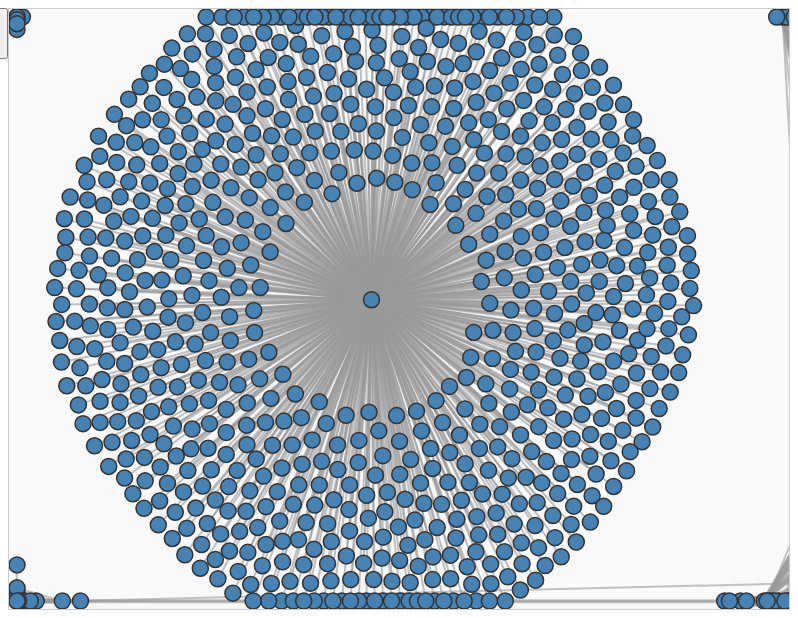
D3 v6 page, settled after 480 driven frames (8 s of simulated time); the page loaded 1 data file(s).


        const width = 800;
        const height = 600;

        const svg = d3.select("svg")
            .attr("width", width)
            .attr("height", height);

        const tooltip = d3.select(".tooltip");

        // Load the CSV file
        d3.csv("ACI-IoT-2023 - IP.csv").then(data => {
            // Limit to 100 rows
            const limitedData = data.slice(0, 1000);

            console.log("Limited Data:", limitedData); // Debugging step: Check the data

            const nodes = [];
            const links = [];
            const connectionCount = {}; // To store connection frequency

            // Helper function to ensure unique nodes
            function addNode(id) {
                if (!nodes.find(node => node.id === id)) {
                    nodes.push({ id, group: "device" });
                }
            }

            // Process only the limited data
            limitedData.forEach(row => {
                const src = row["Src IP"];
                const dst = row["Dst IP"];

                // Ensure valid data for Src and Dst IP
                if (src && dst) {
                    addNode(src);
                    addNode(dst);

                    // Create a key for this connection
                    const linkKey = `${src} -> ${dst}`;
                    if (!connectionCount[linkKey]) {
                        connectionCount[linkKey] = 1;
                    } else {
                        connectionCount[linkKey]++;
                    }

                    // Add link (source, target, and connection frequency)
                    links.push({ source: src, target: dst, count: connectionCount[linkKey] });
                }
            });

            console.log("Nodes:", nodes); // Debugging step: Check nodes
            console.log("Links:", links); // Debugging step: Check links

            // Highlight potential rogue devices
            nodes.forEach(node => {
                if (node.id.startsWith("10.")) { // Example heuristic for rogue devices
                    node.group = "rogue";
                } else if (node.id.startsWith("192.")) { // Example heuristic for routers
                    node.group = "router";
                }
            });

            // Define the force simulation
            const simulation = d3.forceSimulation(nodes)
                .force("link", d3.forceLink(links).id(d => d.id).distance(100))
                .force("charge", d3.forceManyBody().strength(-100)) // Adjust charge for better spacing
                .force("center", d3.forceCenter(width / 2, height / 2));

            // Add links to the SVG
            const link = svg.append("g")
                .attr("class", "links")
                .selectAll("line")
                .data(links)
                .join("line")
                .attr("class", "link")
                .attr("stroke-width", d => Math.min(d.count * 2, 10)) // Scale stroke width based on count
                .attr("stroke-opacity", 0.6);

            // Add nodes to the SVG
            const node = svg.append("g")
                .attr("class", "nodes")
                .selectAll("circle")
                .data(nodes)
                .join("circle")
                .attr("class", "node")
                .attr("r", 8)
                .attr("fill", d => {
                    if (d.group === "rogue") return "red";
                    else if (d.group === "router") return "green"; // Ensure router color is green
                    return "steelblue"; // Default device color
                })
                .call(drag(simulation))
                .on("mouseover", (event, d) => {
                    tooltip.style("opacity", 1)
                        .html(`<strong>${d.id}</strong> (${d.group})`)
                        .style("left", (event.pageX + 10) + "px")
                        .style("top", (event.pageY - 20) + "px");
                })
                .on("mousemove", (event) => {
                    tooltip.style("left", (event.pageX + 10) + "px")
                        .style("top", (event.pageY - 20) + "px");
                })
                .on("mouseout", () => {
                    tooltip.style("opacity", 0);
                });

            // Update the simulation on each tick
            simulation.on("tick", () => {
                link.attr("x1", d => d.source.x)
                    .attr("y1", d => d.source.y)
                    .attr("x2", d => d.target.x)
                    .attr("y2", d => d.target.y);

                node.attr("cx", d => (d.x = Math.max(8, Math.min(width - 8, d.x))))
                    .attr("cy", d => (d.y = Math.max(8, Math.min(height - 8, d.y))));
            });


            // Drag functionality
            function drag(simulation) {
                function dragStarted(event, d) {
                    if (!event.active) simulation.alphaTarget(0.3).restart();
                    d.fx = d.x;
                    d.fy = d.y;
                }

                function dragged(event, d) {
                    d.fx = event.x;
                    d.fy = event.y;
                }

                function dragEnded(event, d) {
                    if (!event.active) simulation.alphaTarget(0);
                    d.fx = null;
                    d.fy = null;
                }

                return d3.drag()
                    .on("start", dragStarted)
                    .on("drag", dragged)
                    .on("end", dragEnded);
            }
        }).catch(error => {
            console.error("Error loading CSV file:", error);
        });
    

### data: ACI-IoT-2023 - IP.csv
Src IP, Dst IP
192.168.1.7, 54.230.163.60
192.168.3.6, 91.189.91.48
192.168.3.6, 91.189.91.48
192.168.1.9, 192.168.1.1
192.168.1.20, 35.232.111.17
192.168.1.20, 35.232.111.17
192.168.1.81, 18.214.52.141
192.168.1.1, 192.168.1.9
192.168.1.172, 157.240.241.20
192.168.1.182, 20.37.135.94
192.168.1.9, 192.168.1.1
192.168.1.182, 20.246.247.192
192.168.1.182, 20.246.247.192
192.168.1.1, 192.168.1.9
192.168.1.172, 157.240.14.10
192.168.1.81, 108.138.109.12
192.168.1.81, 108.138.109.12
192.168.1.81, 108.138.109.12
192.168.1.25, 91.53.145.114
192.168.1.25, 106.168.96.107
192.168.1.25, 1.55.228.218
192.168.1.25, 216.170.54.3
192.168.1.182, 20.190.152.20
192.168.1.215, 34.120.177.193
192.168.1.25, 253.93.22.213
192.168.1.182, 20.25.241.18
192.168.1.25, 54.187.208.160
192.168.1.25, 10.190.171.231
192.168.1.25, 25.228.245.207
192.168.1.25, 93.219.190.10
192.168.1.25, 64.130.136.225
192.168.1.25, 26.239.229.228
192.168.1.25, 24.244.182.83
192.168.1.25, 190.225.208.190
192.168.1.25, 10.228.202.20
192.168.1.25, 16.77.85.237
192.168.1.25, 126.20.143.191
192.168.1.25, 184.77.131.15
192.168.1.25, 30.199.131.201
192.168.1.25, 102.191.216.7
192.168.1.25, 93.118.55.199
192.168.1.25, 51.53.1.212
192.168.1.25, 136.150.24.107
192.168.1.25, 64.69.242.18
192.168.1.81, 3.33.190.236
192.168.1.81, 108.138.109.12
192.168.1.25, 108.39.234.51
192.168.1.25, 14.182.227.25
192.168.1.182, 10.210.178.87
192.168.1.25, 26.77.51.228
192.168.1.25, 199.39.30.131
192.168.1.108, 216.220.52.141
192.168.1.25, 174.204.208.145
192.168.1.25, 219.124.208.228
192.168.1.45, 239.255.255.250
192.168.1.25, 55.181.125.241
192.168.1.25, 89.184.83.93
192.168.1.25, 241.129.83.131
192.168.1.25, 182.213.93.173
192.168.1.25, 64.205.105.227
... 945 more rows